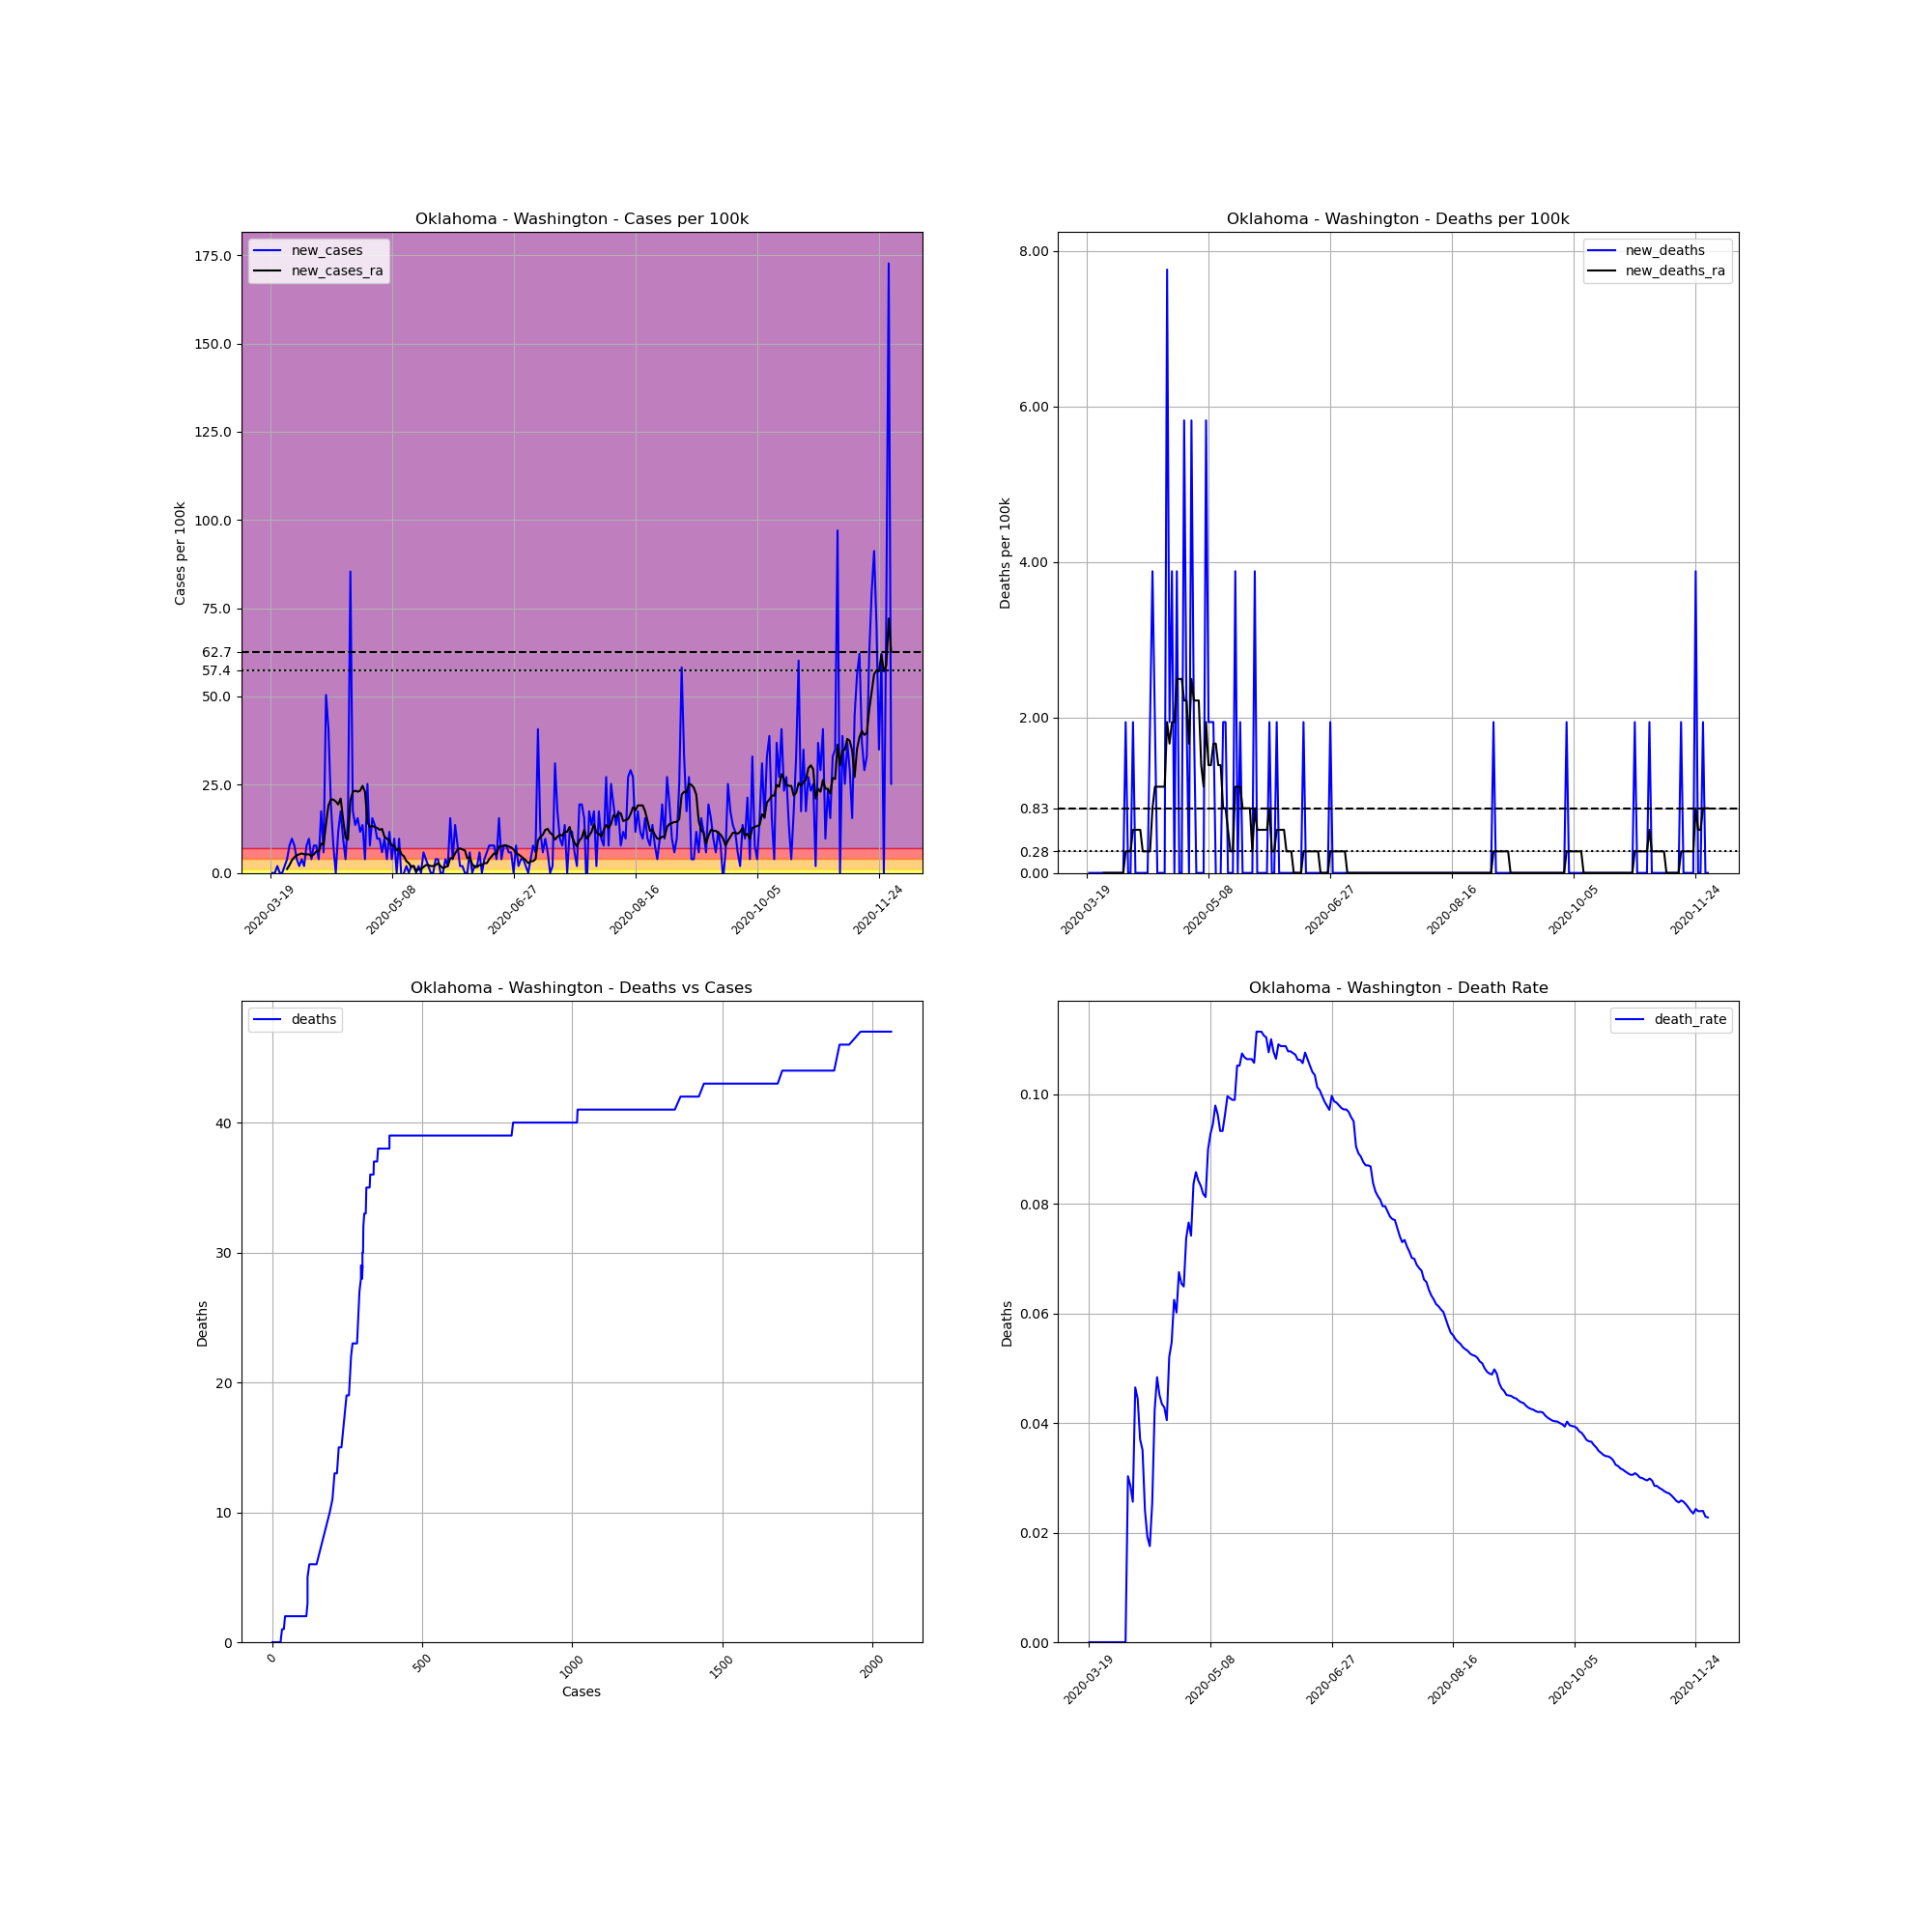

The data file committed next to this chart (first rows):
, date, county, state, fips, cases, deaths, COUNTY, STNAME, CTYNAME, POPESTIMATE2019, cases_per_100k, deaths_per_100k, death_rate, new_cases, new_deaths, new_cases_ra, new_deaths_ra
190184, 2020-03-19, Washington, Oklahoma, 40147, 1, 0.0, 147, Oklahoma, Washington, 51527, 1.941, 0.0, 0.0, , , , 
190185, 2020-03-20, Washington, Oklahoma, 40147, 1, 0.0, 147, Oklahoma, Washington, 51527, 1.941, 0.0, 0.0, 0.0, 0.0, , 
190186, 2020-03-21, Washington, Oklahoma, 40147, 1, 0.0, 147, Oklahoma, Washington, 51527, 1.941, 0.0, 0.0, 0.0, 0.0, , 
190187, 2020-03-22, Washington, Oklahoma, 40147, 2, 0.0, 147, Oklahoma, Washington, 51527, 3.881, 0.0, 0.0, 1.941, 0.0, , 
190188, 2020-03-23, Washington, Oklahoma, 40147, 2, 0.0, 147, Oklahoma, Washington, 51527, 3.881, 0.0, 0.0, 0.0, 0.0, , 
190189, 2020-03-24, Washington, Oklahoma, 40147, 2, 0.0, 147, Oklahoma, Washington, 51527, 3.881, 0.0, 0.0, 0.0, 0.0, , 
190190, 2020-03-25, Washington, Oklahoma, 40147, 3, 0.0, 147, Oklahoma, Washington, 51527, 5.822, 0.0, 0.0, 1.941, 0.0, , 
190191, 2020-03-26, Washington, Oklahoma, 40147, 5, 0.0, 147, Oklahoma, Washington, 51527, 9.704, 0.0, 0.0, 3.881, 0.0, 1.109, 0.0
190192, 2020-03-27, Washington, Oklahoma, 40147, 9, 0.0, 147, Oklahoma, Washington, 51527, 17.47, 0.0, 0.0, 7.763, 0.0, 2.218, 0.0
190193, 2020-03-28, Washington, Oklahoma, 40147, 14, 0.0, 147, Oklahoma, Washington, 51527, 27.17, 0.0, 0.0, 9.704, 0.0, 3.604, 0.0
190194, 2020-03-29, Washington, Oklahoma, 40147, 18, 0.0, 147, Oklahoma, Washington, 51527, 34.93, 0.0, 0.0, 7.763, 0.0, 4.436, 0.0
190195, 2020-03-30, Washington, Oklahoma, 40147, 20, 0.0, 147, Oklahoma, Washington, 51527, 38.81, 0.0, 0.0, 3.881, 0.0, 4.99, 0.0
190196, 2020-03-31, Washington, Oklahoma, 40147, 21, 0.0, 147, Oklahoma, Washington, 51527, 40.76, 0.0, 0.0, 1.941, 0.0, 5.268, 0.0
190197, 2020-04-01, Washington, Oklahoma, 40147, 23, 0.0, 147, Oklahoma, Washington, 51527, 44.64, 0.0, 0.0, 3.881, 0.0, 5.545, 0.0
190198, 2020-04-02, Washington, Oklahoma, 40147, 24, 0.0, 147, Oklahoma, Washington, 51527, 46.58, 0.0, 0.0, 1.941, 0.0, 5.268, 0.0
190199, 2020-04-03, Washington, Oklahoma, 40147, 28, 0.0, 147, Oklahoma, Washington, 51527, 54.34, 0.0, 0.0, 7.763, 0.0, 5.268, 0.0
190200, 2020-04-04, Washington, Oklahoma, 40147, 33, 1.0, 147, Oklahoma, Washington, 51527, 64.04, 1.941, 0.0303, 9.704, 1.941, 5.268, 0.2772
190201, 2020-04-05, Washington, Oklahoma, 40147, 35, 1.0, 147, Oklahoma, Washington, 51527, 67.93, 1.941, 0.02857, 3.881, 0.0, 4.713, 0.2772
190202, 2020-04-06, Washington, Oklahoma, 40147, 39, 1.0, 147, Oklahoma, Washington, 51527, 75.69, 1.941, 0.02564, 7.763, 0.0, 5.268, 0.2772
190203, 2020-04-07, Washington, Oklahoma, 40147, 43, 2.0, 147, Oklahoma, Washington, 51527, 83.45, 3.881, 0.04651, 7.763, 1.941, 6.099, 0.5545
190204, 2020-04-08, Washington, Oklahoma, 40147, 45, 2.0, 147, Oklahoma, Washington, 51527, 87.33, 3.881, 0.04444, 3.881, 0.0, 6.099, 0.5545
190205, 2020-04-09, Washington, Oklahoma, 40147, 54, 2.0, 147, Oklahoma, Washington, 51527, 104.8, 3.881, 0.03704, 17.47, 0.0, 8.317, 0.5545
190206, 2020-04-10, Washington, Oklahoma, 40147, 57, 2.0, 147, Oklahoma, Washington, 51527, 110.6, 3.881, 0.03509, 5.822, 0.0, 8.04, 0.5545
190207, 2020-04-11, Washington, Oklahoma, 40147, 83, 2.0, 147, Oklahoma, Washington, 51527, 161.1, 3.881, 0.0241, 50.46, 0.0, 13.86, 0.2772
190208, 2020-04-12, Washington, Oklahoma, 40147, 104, 2.0, 147, Oklahoma, Washington, 51527, 201.8, 3.881, 0.01923, 40.76, 0.0, 19.13, 0.2772
190209, 2020-04-13, Washington, Oklahoma, 40147, 114, 2.0, 147, Oklahoma, Washington, 51527, 221.2, 3.881, 0.01754, 19.41, 0.0, 20.79, 0.2772
190210, 2020-04-14, Washington, Oklahoma, 40147, 118, 3.0, 147, Oklahoma, Washington, 51527, 229, 5.822, 0.02542, 7.763, 1.941, 20.79, 0.2772
190211, 2020-04-15, Washington, Oklahoma, 40147, 118, 5.0, 147, Oklahoma, Washington, 51527, 229, 9.704, 0.04237, 0.0, 3.881, 20.24, 0.8317
190212, 2020-04-16, Washington, Oklahoma, 40147, 124, 6.0, 147, Oklahoma, Washington, 51527, 240.7, 11.64, 0.04839, 11.64, 1.941, 19.41, 1.109
190213, 2020-04-17, Washington, Oklahoma, 40147, 133, 6.0, 147, Oklahoma, Washington, 51527, 258.1, 11.64, 0.04511, 17.47, 0.0, 21.07, 1.109
190214, 2020-04-18, Washington, Oklahoma, 40147, 138, 6.0, 147, Oklahoma, Washington, 51527, 267.8, 11.64, 0.04348, 9.704, 0.0, 15.25, 1.109
190215, 2020-04-19, Washington, Oklahoma, 40147, 140, 6.0, 147, Oklahoma, Washington, 51527, 271.7, 11.64, 0.04286, 3.881, 0.0, 9.981, 1.109
190216, 2020-04-20, Washington, Oklahoma, 40147, 148, 6.0, 147, Oklahoma, Washington, 51527, 287.2, 11.64, 0.04054, 15.53, 0.0, 9.426, 1.109
190217, 2020-04-21, Washington, Oklahoma, 40147, 192, 10.0, 147, Oklahoma, Washington, 51527, 372.6, 19.41, 0.05208, 85.39, 7.763, 20.52, 1.941
190218, 2020-04-22, Washington, Oklahoma, 40147, 201, 11.0, 147, Oklahoma, Washington, 51527, 390.1, 21.35, 0.05473, 17.47, 1.941, 23.01, 1.663
190219, 2020-04-23, Washington, Oklahoma, 40147, 208, 13.0, 147, Oklahoma, Washington, 51527, 403.7, 25.23, 0.0625, 13.59, 3.881, 23.29, 1.941
190220, 2020-04-24, Washington, Oklahoma, 40147, 216, 13.0, 147, Oklahoma, Washington, 51527, 419.2, 25.23, 0.06019, 15.53, 0.0, 23.01, 1.941
190221, 2020-04-25, Washington, Oklahoma, 40147, 222, 15.0, 147, Oklahoma, Washington, 51527, 430.8, 29.11, 0.06757, 11.64, 3.881, 23.29, 2.495
190222, 2020-04-26, Washington, Oklahoma, 40147, 229, 15.0, 147, Oklahoma, Washington, 51527, 444.4, 29.11, 0.0655, 13.59, 0.0, 24.67, 2.495
190223, 2020-04-27, Washington, Oklahoma, 40147, 231, 15.0, 147, Oklahoma, Washington, 51527, 448.3, 29.11, 0.06494, 3.881, 0.0, 23.01, 2.495
190224, 2020-04-28, Washington, Oklahoma, 40147, 244, 18.0, 147, Oklahoma, Washington, 51527, 473.5, 34.93, 0.07377, 25.23, 5.822, 14.42, 2.218
190225, 2020-04-29, Washington, Oklahoma, 40147, 248, 19.0, 147, Oklahoma, Washington, 51527, 481.3, 36.87, 0.07661, 7.763, 1.941, 13.03, 2.218
190226, 2020-04-30, Washington, Oklahoma, 40147, 256, 19.0, 147, Oklahoma, Washington, 51527, 496.8, 36.87, 0.07422, 15.53, 0.0, 13.31, 1.663
190227, 2020-05-01, Washington, Oklahoma, 40147, 263, 22.0, 147, Oklahoma, Washington, 51527, 510.4, 42.7, 0.08365, 13.59, 5.822, 13.03, 2.495
190228, 2020-05-02, Washington, Oklahoma, 40147, 268, 23.0, 147, Oklahoma, Washington, 51527, 520.1, 44.64, 0.08582, 9.704, 1.941, 12.75, 2.218
190229, 2020-05-03, Washington, Oklahoma, 40147, 273, 23.0, 147, Oklahoma, Washington, 51527, 529.8, 44.64, 0.08425, 9.704, 0.0, 12.2, 2.218
190230, 2020-05-04, Washington, Oklahoma, 40147, 276, 23.0, 147, Oklahoma, Washington, 51527, 535.6, 44.64, 0.08333, 5.822, 0.0, 12.48, 2.218
190231, 2020-05-05, Washington, Oklahoma, 40147, 281, 23.0, 147, Oklahoma, Washington, 51527, 545.3, 44.64, 0.08185, 9.704, 0.0, 10.26, 1.386
190232, 2020-05-06, Washington, Oklahoma, 40147, 283, 23.0, 147, Oklahoma, Washington, 51527, 549.2, 44.64, 0.08127, 3.881, 0.0, 9.704, 1.109
190233, 2020-05-07, Washington, Oklahoma, 40147, 289, 26.0, 147, Oklahoma, Washington, 51527, 560.9, 50.46, 0.08997, 11.64, 5.822, 9.149, 1.941
190234, 2020-05-08, Washington, Oklahoma, 40147, 291, 27.0, 147, Oklahoma, Washington, 51527, 564.8, 52.4, 0.09278, 3.881, 1.941, 7.763, 1.386
190235, 2020-05-09, Washington, Oklahoma, 40147, 296, 28.0, 147, Oklahoma, Washington, 51527, 574.5, 54.34, 0.09459, 9.704, 1.941, 7.763, 1.386
190236, 2020-05-10, Washington, Oklahoma, 40147, 296, 29.0, 147, Oklahoma, Washington, 51527, 574.5, 56.28, 0.09797, 0.0, 1.941, 6.377, 1.663
190237, 2020-05-11, Washington, Oklahoma, 40147, 301, 29.0, 147, Oklahoma, Washington, 51527, 584.2, 56.28, 0.09635, 9.704, 0.0, 6.931, 1.663
190238, 2020-05-12, Washington, Oklahoma, 40147, 300, 28.0, 147, Oklahoma, Washington, 51527, 582.2, 54.34, 0.09333, -1.941, -1.941, 5.268, 1.386
190239, 2020-05-13, Washington, Oklahoma, 40147, 300, 28.0, 147, Oklahoma, Washington, 51527, 582.2, 54.34, 0.09333, 0.0, 0.0, 4.713, 1.386
190240, 2020-05-14, Washington, Oklahoma, 40147, 301, 29.0, 147, Oklahoma, Washington, 51527, 584.2, 56.28, 0.09635, 1.941, 1.941, 3.327, 0.8317
190241, 2020-05-15, Washington, Oklahoma, 40147, 301, 30.0, 147, Oklahoma, Washington, 51527, 584.2, 58.22, 0.09967, 0.0, 1.941, 2.772, 0.8317
190242, 2020-05-16, Washington, Oklahoma, 40147, 302, 30.0, 147, Oklahoma, Washington, 51527, 586.1, 58.22, 0.09934, 1.941, 0.0, 1.663, 0.5545
190243, 2020-05-17, Washington, Oklahoma, 40147, 303, 30.0, 147, Oklahoma, Washington, 51527, 588, 58.22, 0.09901, 1.941, 0.0, 1.941, 0.2772
... 196 more rows
